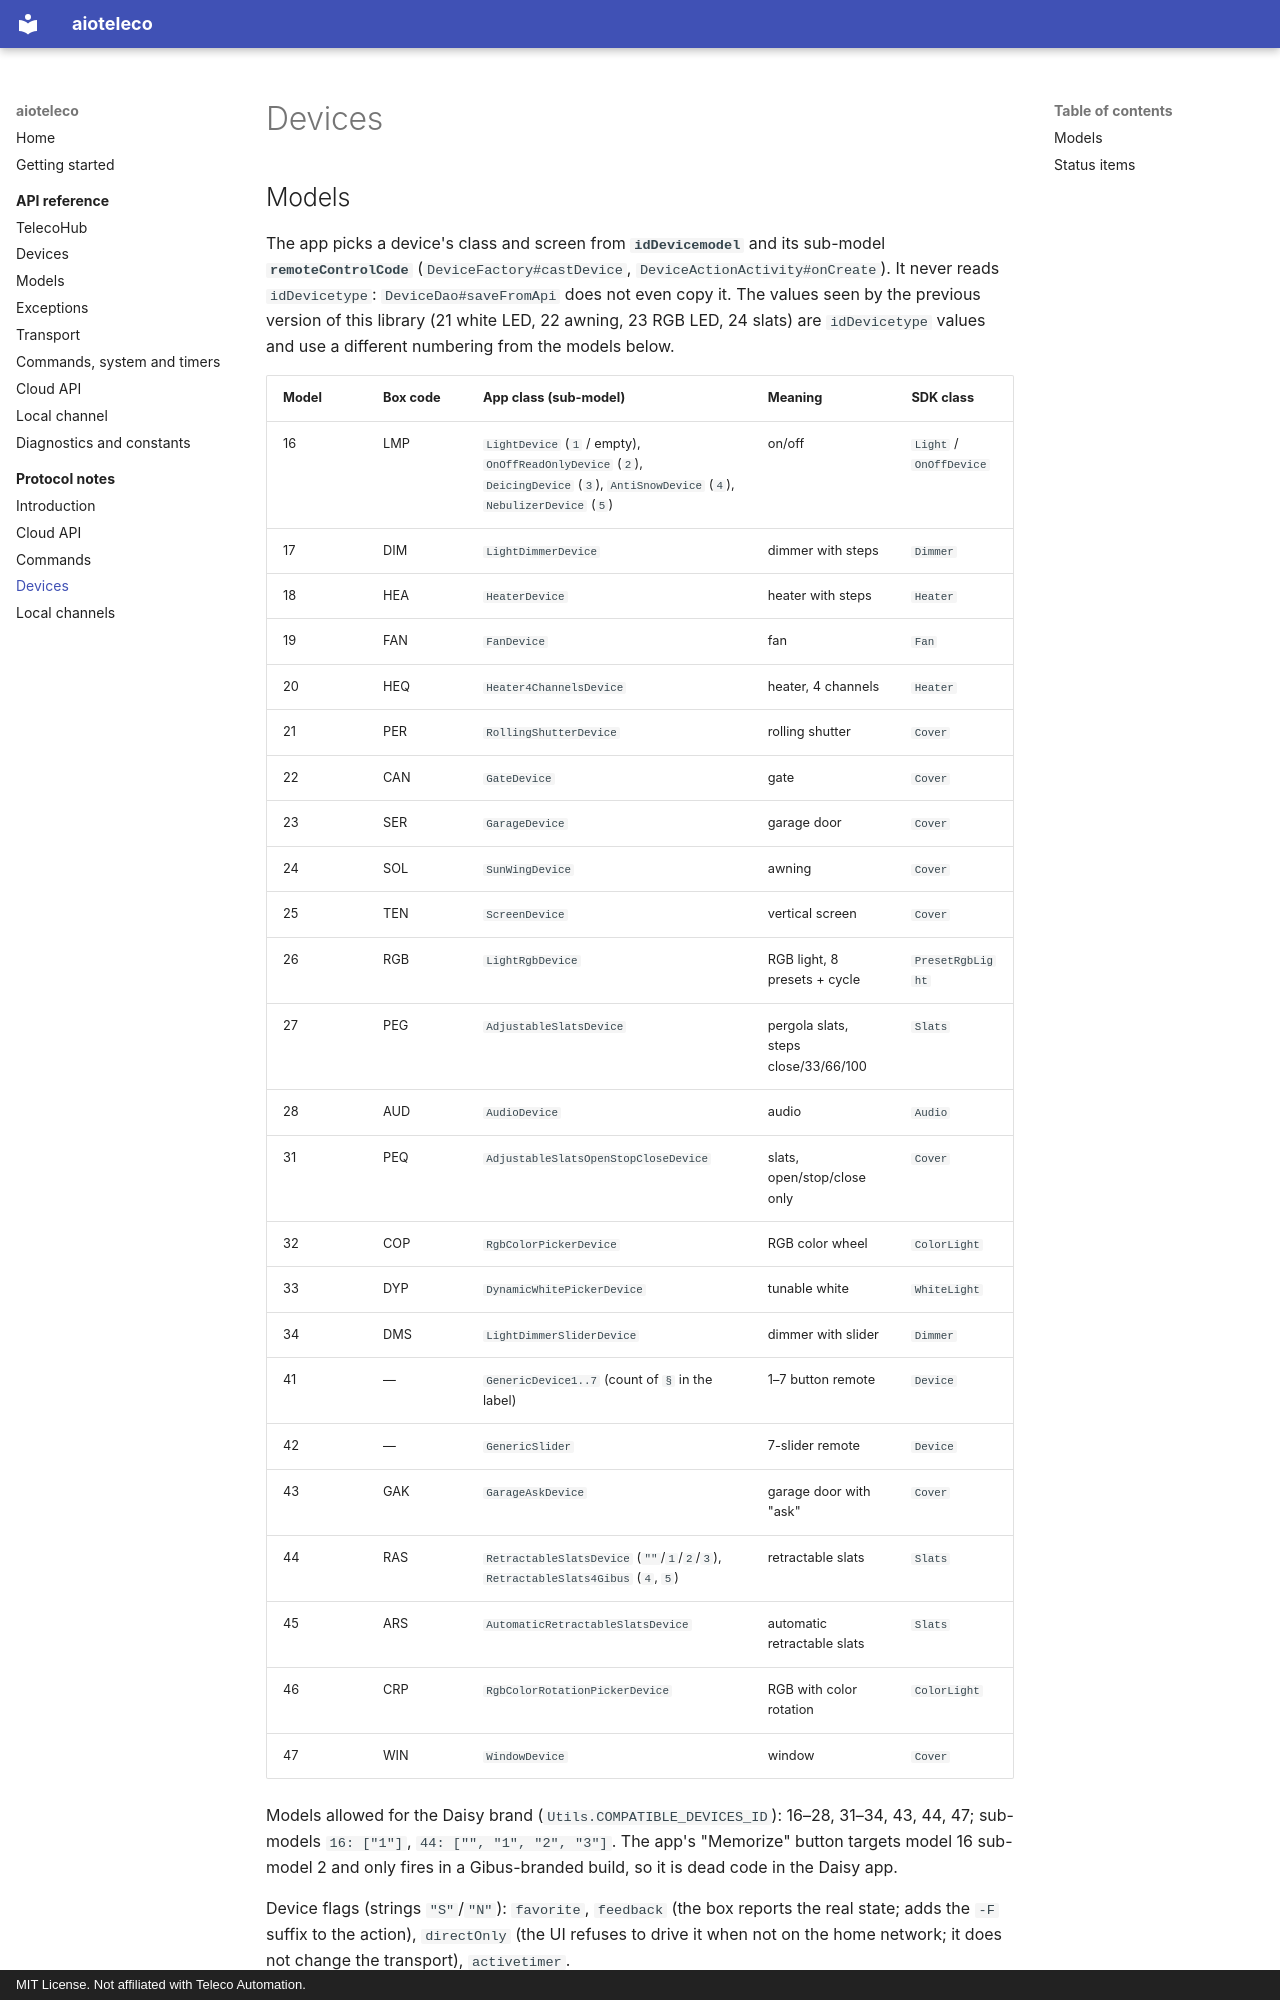

repository: trois-six/aioteleco · page: protocol/devices/index.html · generator: mkdocs · copyright: MIT License. Not affiliated with Teleco Automation.

---
type: Reference
title: Devices
description: "Device models and sub-models with their app and SDK classes, device flags, and the status items reported by devices and by the box."
tags: [teleco, devices, status]
sources:
  - id: daisy-app
    resource: https://play.google.com/store/apps/details?id=com.telecoautomation.daisy
    title: Daisy Teleco Android app (com.telecoautomation.daisy), static analysis
---

# Devices
